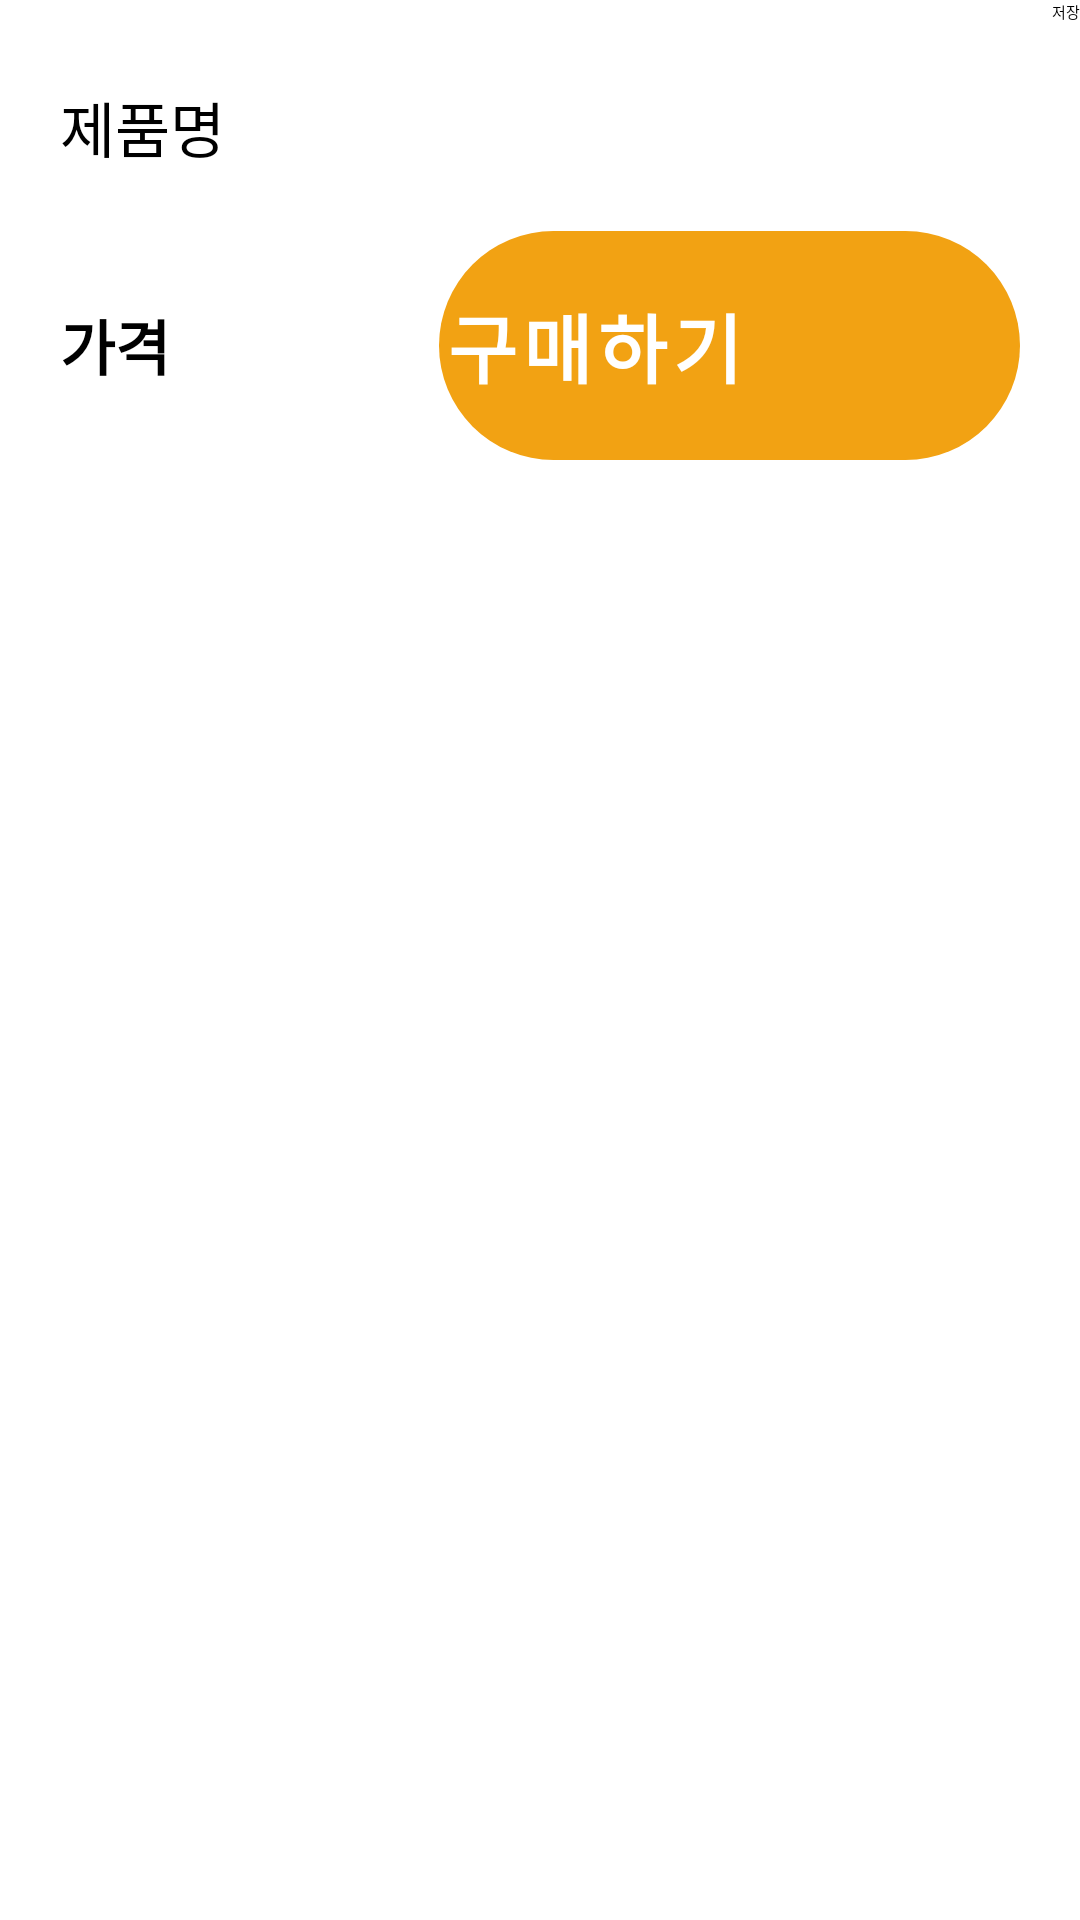

Reconstruct the res/layout file that produces this screen, plus the resources it refers to.
<!-- AndroidManifest.xml: application theme AppTheme.ImageClassification -->
<!-- res/layout/activity_detail.xml -->
<?xml version="1.0" encoding="utf-8"?>
<androidx.constraintlayout.widget.ConstraintLayout xmlns:android="http://schemas.android.com/apk/res/android"
    xmlns:app="http://schemas.android.com/apk/res-auto"
    xmlns:tools="http://schemas.android.com/tools"
    android:id="@+id/detailActivity"
    android:layout_width="match_parent"
    android:layout_height="match_parent"
    tools:context=".DetailActivity">

    <LinearLayout
        android:id="@+id/layout_btn"
        android:layout_width="match_parent"
        android:layout_height="wrap_content"
        android:gravity="right"
        app:layout_constraintStart_toStartOf="parent"
        app:layout_constraintTop_toTopOf="parent">

        <Button
            android:id="@id/btn_detail"
            android:layout_width="wrap_content"
            android:layout_height="wrap_content"
            android:text="저장"
            android:onClick="saveItem"/>
    </LinearLayout>

    <ImageView
        android:id="@+id/iv_detail"
        android:layout_width="match_parent"
        android:layout_height="wrap_content"
        android:src="@drawable/ic_furnitures"
        app:layout_constraintStart_toStartOf="parent"
        app:layout_constraintTop_toBottomOf="@+id/layout_btn" />

    <TextView
        android:id="@+id/tv_detail_name"
        android:layout_width="match_parent"
        android:layout_height="wrap_content"
        android:layout_marginTop="20dp"
        android:paddingHorizontal="20dp"
        android:text="제품명"
        android:textSize="20dp"
        android:textColor="@color/black"
        app:layout_constraintStart_toStartOf="parent"
        app:layout_constraintTop_toBottomOf="@+id/iv_detail" />

    <LinearLayout
        android:layout_width="match_parent"
        android:layout_height="wrap_content"
        android:orientation="horizontal"
        android:padding="20dp"
        android:weightSum="2"
        app:layout_constraintStart_toStartOf="parent"
        app:layout_constraintTop_toBottomOf="@+id/tv_detail_name">

        <TextView
            android:id="@+id/tv_detail_price"
            android:layout_width="wrap_content"
            android:layout_height="wrap_content"
            android:layout_weight="1"
            android:text="가격"
            android:textSize="20dp"
            android:textColor="@color/black"
            android:textStyle="bold"
            android:layout_gravity="center"/>

        <Button
            android:id="@+id/btn_detail"
            android:layout_width="wrap_content"
            android:layout_height="wrap_content"
            android:layout_weight="1"
            android:paddingVertical="20dp"
            android:text="구매하기"
            android:textSize="25dp"
            android:textColor="@color/white"
            android:textStyle="bold"
            android:letterSpacing="0.08"
            android:background="@drawable/btn_style_clicked"
            android:onClick="goToBuy"/>
    </LinearLayout>

</androidx.constraintlayout.widget.ConstraintLayout>
<!-- resources referenced by this layout -->
<resources>
  <!-- drawable btn_style_clicked (drawable) -->
  <?xml version="1.0" encoding="utf-8"?>
  <shape xmlns:android="http://schemas.android.com/apk/res/android">
      <padding android:left="2dp"
          android:top="2dp"
          android:right="2dp"
          android:bottom="2dp" />
      <corners android:radius="50dp" />
      <solid android:color="#F2A213" />
  </shape>
  <!-- not gathered from this repository: default colours our renderer supplied (Android Studio template values) -->
  <color name="black">#FF000000</color>
  <color name="white">#FFFFFFFF</color>
</resources>
